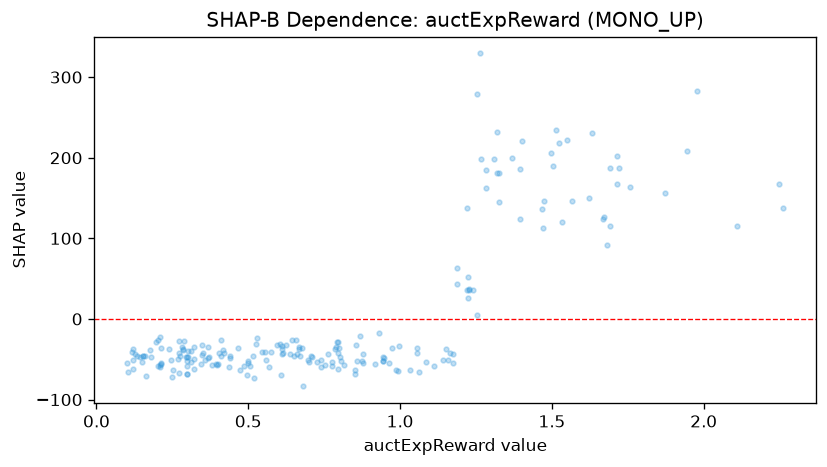

Values plotted in this chart, from the file beside it:
feature_value, shap_value
0.409, -25.73
0.283, -34.48
0.624, -32.29
0.273, -27.91
0.368, -48.12
0.669, -46.38
1.681, 91.91
1.395, 186.1
1.186, 43.07
0.514, -45.85
1.474, 146.6
0.251, -63.84
0.568, -59.22
1.327, 145.5
0.527, -31.16
0.288, -27.23
0.53, -23.78
0.855, -32.82
0.367, -34.53
1.514, 234.4
0.61, -33.18
1.318, 232.2
1.713, 202.4
1.621, 150.1
1.55, 222.3
1.283, 184.6
0.145, -46.6
0.764, -43.97
1.283, 162.8
1.226, 36
0.787, -36.75
0.668, -36.88
0.12, -37.06
0.944, -47.68
0.775, -58.74
0.944, -51.79
0.709, -47.48
0.398, -57.47
1.327, 180.8
1.872, 156.7
0.267, -49.98
0.797, -42.52
0.877, -54.93
0.417, -38.59
0.612, -37.16
0.499, -53.99
0.104, -65.89
1.978, 283.3
2.262, 137.9
1.113, -58.64
0.21, -59.71
0.25, -72.28
2.249, 167.3
1.176, -42.87
0.593, -32.87
0.974, -36.06
1.24, 36.51
0.18, -47.31
1.691, 115.4
1.369, 199.6
... 148 more rows
